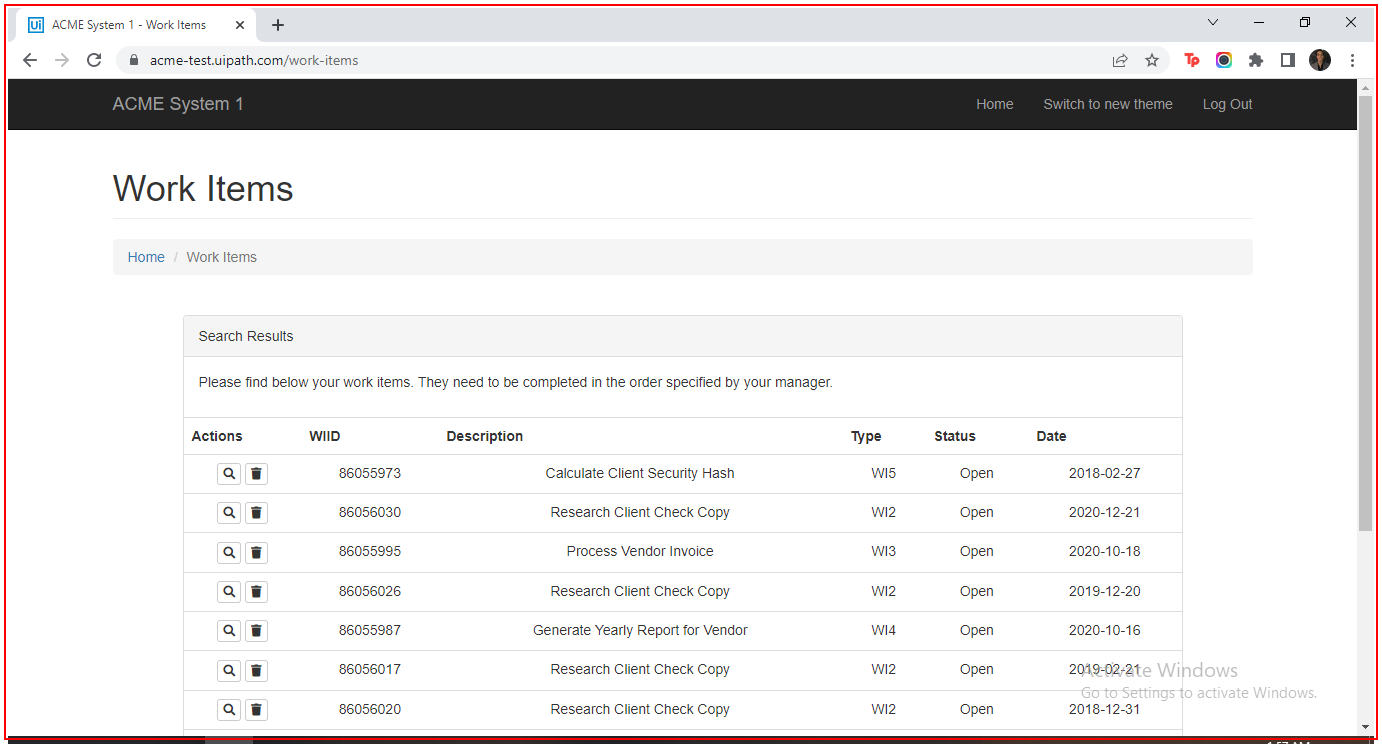
Task: Robotic Enterprise Framework
Workflow: ScrapeAcme

Step 1 [try]: Activate 'chrome.exe ACME'
